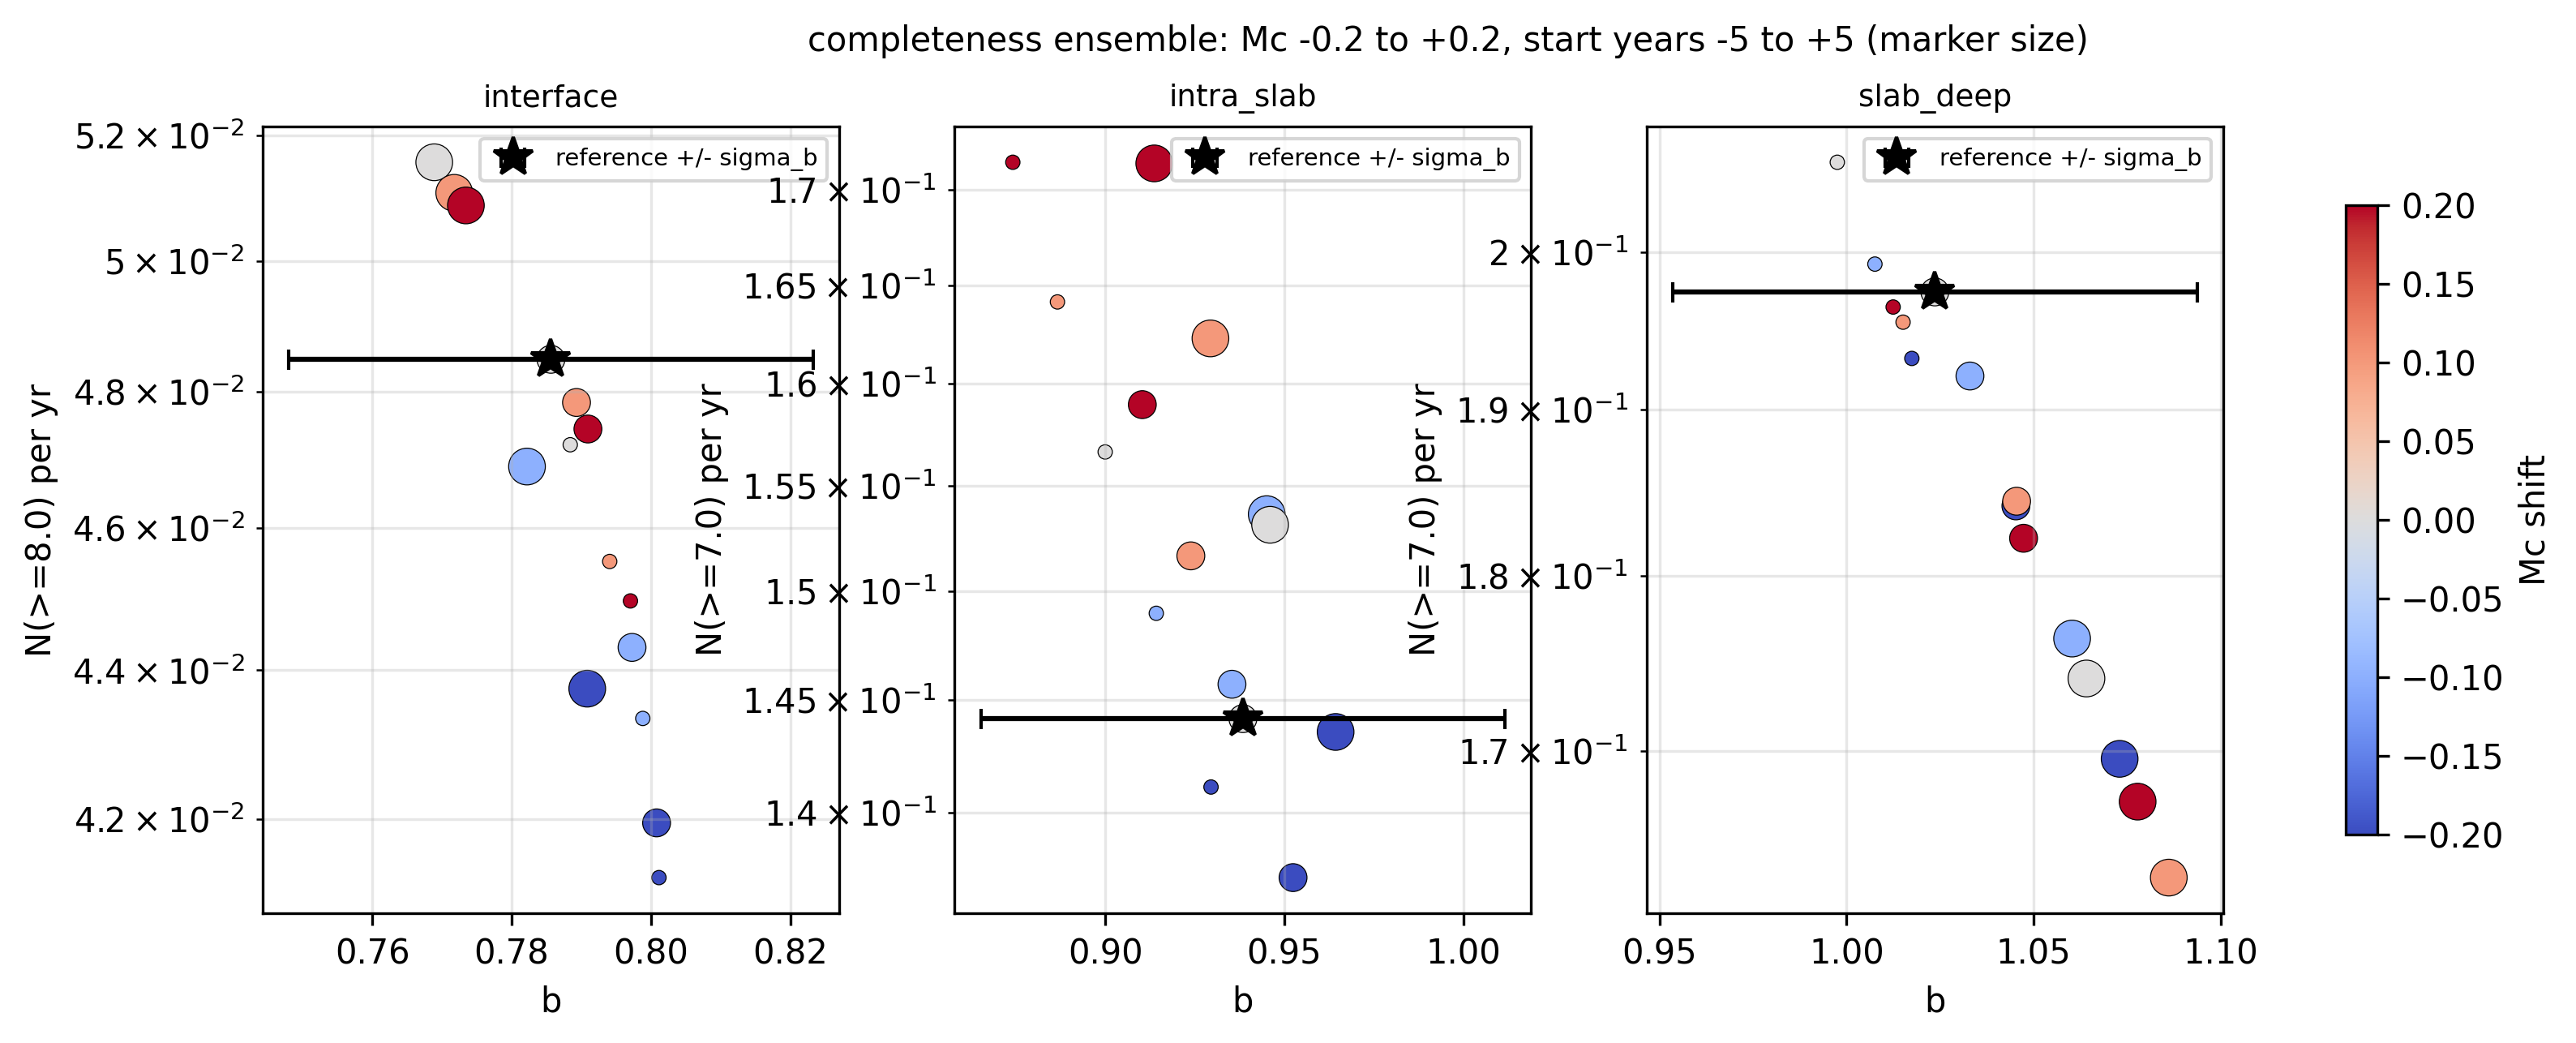

The table this chart was drawn from, first rows:
set, dm, dy, b, b_err, n_fit, a, N8.0, steps, N7.0
interface, -0.2, -5, 0.8012, 0.03618, 281, 5.025, 0.04124, [[8.1, 1513], [6.6, 1895], [5.8, 1945], …, 
interface, -0.2, 0, 0.8008, 0.03931, 268, 5.029, 0.04195, [[8.1, 1513], [6.6, 1900], [5.8, 1950], …, 
interface, -0.2, 5, 0.7909, 0.03605, 249, 4.968, 0.04375, [[8.1, 1513], [6.6, 1905], [5.8, 1955], …, 
interface, -0.1, -5, 0.7988, 0.0398, 274, 5.028, 0.04334, [[8.2, 1513], [6.7, 1895], [5.9, 1945], …, 
interface, -0.1, 0, 0.7973, 0.0417, 260, 5.025, 0.04431, [[8.2, 1513], [6.7, 1900], [5.9, 1950], …, 
interface, -0.1, 5, 0.7822, 0.03789, 238, 4.929, 0.04689, [[8.2, 1513], [6.7, 1905], [5.9, 1955], …, 
interface, 0.0, -5, 0.7884, 0.03782, 268, 4.981, 0.04721, [[8.3, 1513], [6.8, 1895], [6.0, 1945], …, 
interface, 0.0, 0, 0.7856, 0.03764, 253, 4.971, 0.04849, [[8.3, 1513], [6.8, 1900], [6.0, 1950], …, 
interface, 0.0, 5, 0.7689, 0.03776, 230, 4.863, 0.05157, [[8.3, 1513], [6.8, 1905], [6.0, 1955], …, 
interface, 0.1, -5, 0.7941, 0.0377, 253, 5.011, 0.04552, [[8.4, 1513], [6.9, 1895], [6.1, 1945], …, 
interface, 0.1, 0, 0.7893, 0.03867, 241, 4.994, 0.04784, [[8.4, 1513], [6.9, 1900], [6.1, 1950], …, 
interface, 0.1, 5, 0.7718, 0.03991, 218, 4.882, 0.05108, [[8.4, 1513], [6.9, 1905], [6.1, 1955], …, 
interface, 0.2, -5, 0.7971, 0.03958, 243, 5.029, 0.04496, [[8.5, 1513], [7.0, 1895], [6.2, 1945], …, 
interface, 0.2, 0, 0.791, 0.0408, 230, 5.004, 0.04744, [[8.5, 1513], [7.0, 1900], [6.2, 1950], …, 
interface, 0.2, 5, 0.7734, 0.03869, 208, 4.894, 0.05087, [[8.5, 1513], [7.0, 1905], [6.2, 1955], …, 
intra_slab, -0.2, -5, 0.9295, 0.06785, 167, 5.656, , [[7.3, 1900], [4.9, 1965], [4.6, 1985], …, 0.1411
intra_slab, -0.2, 0, 0.9524, 0.07444, 160, 5.804, , [[7.3, 1900], [4.9, 1970], [4.6, 1990], …, 0.1372
intra_slab, -0.2, 5, 0.9643, 0.06354, 158, 5.907, , [[7.3, 1900], [4.9, 1975], [4.6, 1995], …, 0.1436
intra_slab, -0.1, -5, 0.9142, 0.06886, 167, 5.573, , [[7.4, 1900], [5.0, 1965], [4.7, 1985], …, 0.149
intra_slab, -0.1, 0, 0.9354, 0.07565, 160, 5.711, , [[7.4, 1900], [5.0, 1970], [4.7, 1990], …, 0.1457
intra_slab, -0.1, 5, 0.9451, 0.06468, 158, 5.802, , [[7.4, 1900], [5.0, 1975], [4.7, 1995], …, 0.1536
intra_slab, 0.0, -5, 0.9, 0.07008, 167, 5.495, , [[7.5, 1900], [5.1, 1965], [4.8, 1985], …, 0.1566
intra_slab, 0.0, 0, 0.9384, 0.07317, 159, 5.728, , [[7.5, 1900], [5.1, 1970], [4.8, 1990], …, 0.1442
intra_slab, 0.0, 5, 0.946, 0.06848, 157, 5.807, , [[7.5, 1900], [5.1, 1975], [4.8, 1995], …, 0.1531
intra_slab, 0.1, -5, 0.8867, 0.07151, 167, 5.422, , [[7.6, 1900], [5.2, 1965], [4.9, 1985], …, 0.1641
intra_slab, 0.1, 0, 0.9239, 0.07481, 159, 5.648, , [[7.6, 1900], [5.2, 1970], [4.9, 1990], …, 0.1517
intra_slab, 0.1, 5, 0.9294, 0.07021, 157, 5.716, , [[7.6, 1900], [5.2, 1975], [4.9, 1995], …, 0.1623
intra_slab, 0.2, -5, 0.8742, 0.07314, 167, 5.354, , [[7.7, 1900], [5.3, 1965], [5.0, 1985], …, 0.1714
intra_slab, 0.2, 0, 0.9103, 0.07669, 159, 5.574, , [[7.7, 1900], [5.3, 1970], [5.0, 1990], …, 0.159
intra_slab, 0.2, 5, 0.9137, 0.0722, 157, 5.63, , [[7.7, 1900], [5.3, 1975], [5.0, 1995], …, 0.1714
slab_deep, -0.2, -5, 1.017, 0.06917, 232, 6.408, , [[7.3, 1900], [6.3, 1945], [4.9, 1955], …, 0.1932
slab_deep, -0.2, 0, 1.045, 0.06907, 222, 6.582, , [[7.3, 1900], [6.3, 1950], [4.9, 1960], …, 0.1841
slab_deep, -0.2, 5, 1.073, 0.07351, 204, 6.74, , [[7.3, 1900], [6.3, 1955], [4.9, 1965], …, 0.1696
slab_deep, -0.1, -5, 1.008, 0.06444, 230, 6.352, , [[7.4, 1900], [6.4, 1945], [5.0, 1955], …, 0.1992
slab_deep, -0.1, 0, 1.033, 0.06834, 221, 6.514, , [[7.4, 1900], [6.4, 1950], [5.0, 1960], …, 0.1921
slab_deep, -0.1, 5, 1.06, 0.07369, 202, 6.668, , [[7.4, 1900], [6.4, 1955], [5.0, 1965], …, 0.1764
slab_deep, 0.0, -5, 0.9975, 0.07091, 229, 6.296, , [[7.5, 1900], [6.5, 1945], [5.1, 1955], …, 0.206
slab_deep, 0.0, 0, 1.024, 0.07003, 219, 6.46, , [[7.5, 1900], [6.5, 1950], [5.1, 1960], …, 0.1974
slab_deep, 0.0, 5, 1.064, 0.09099, 199, 6.689, , [[7.5, 1900], [6.5, 1955], [5.1, 1965], …, 0.1741
slab_deep, 0.1, -5, 1.015, 0.0708, 226, 6.397, , [[7.6, 1900], [6.6, 1945], [5.2, 1955], …, 0.1955
slab_deep, 0.1, 0, 1.045, 0.07717, 215, 6.584, , [[7.6, 1900], [6.6, 1950], [5.2, 1960], …, 0.1844
slab_deep, 0.1, 5, 1.086, 0.0707, 196, 6.815, , [[7.6, 1900], [6.6, 1955], [5.2, 1965], …, 0.1631
slab_deep, 0.2, -5, 1.012, 0.07564, 224, 6.38, , [[7.7, 1900], [6.7, 1945], [5.3, 1955], …, 0.1965
slab_deep, 0.2, 0, 1.047, 0.07697, 212, 6.592, , [[7.7, 1900], [6.7, 1950], [5.3, 1960], …, 0.1822
slab_deep, 0.2, 5, 1.078, 0.07368, 195, 6.768, , [[7.7, 1900], [6.7, 1955], [5.3, 1965], …, 0.1672
